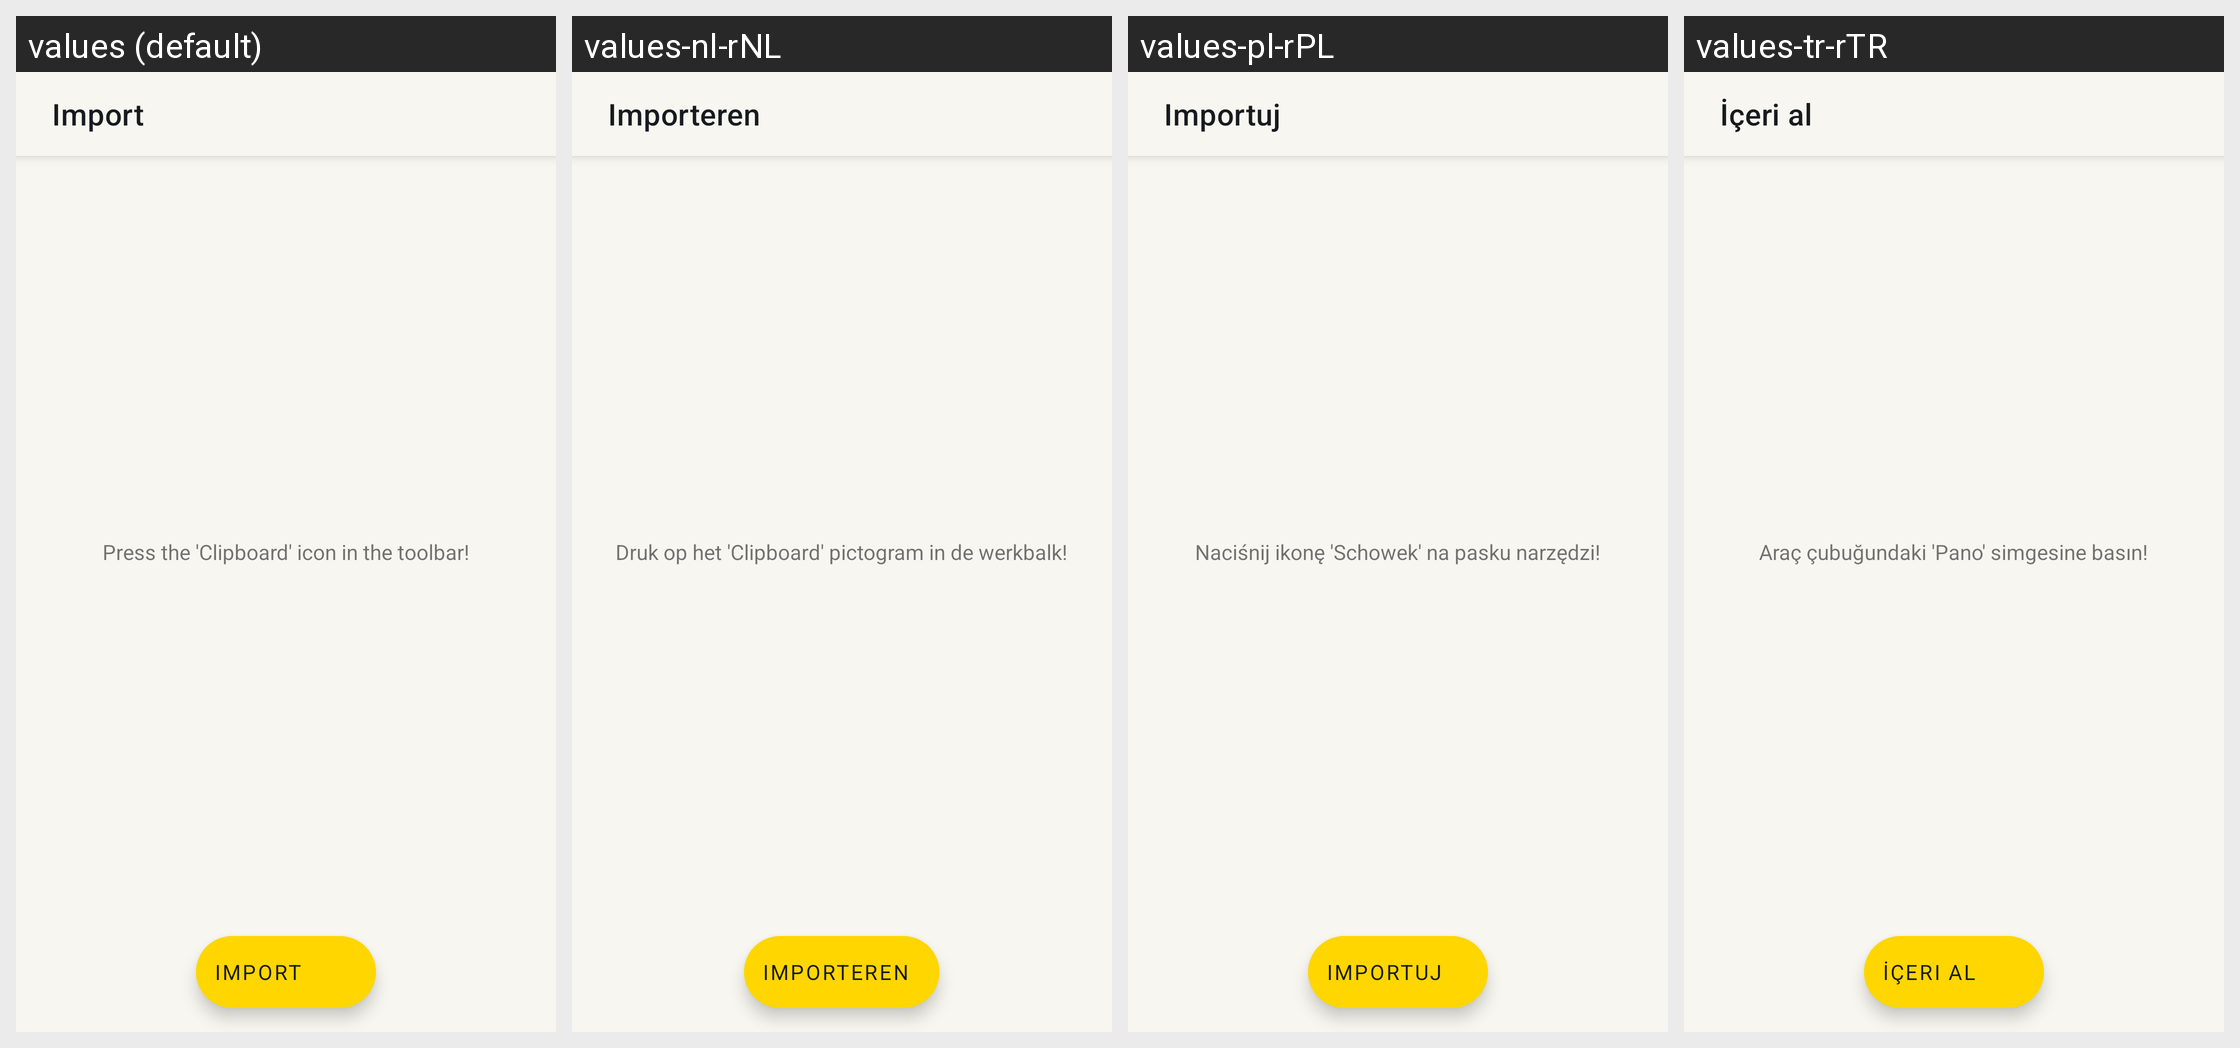

Translations of the strings shown on this Android screen, per locale in the grid:
Android screen res/layout/activity_import.xml rendered under 4 locales, left to right: values (default), values-nl-rNL, values-pl-rPL, values-tr-rTR. Device: Nexus 5 (rendered at 1080×1920; each locale shown at half size, 540×960, under a caption strip naming it); theme AccaTheme.DayNight.
Other locales in the repository, not shown: values-ar-rSA, values-cs-rCZ, values-de-rDE, values-el-rGR, values-es-rES, values-fr-rFR, values-hu-rHU, values-in-rID, values-it-rIT, values-ja-rJP, values-ko-rKR, values-pt-rBR, values-pt-rPT, values-si-rLK, values-uk-rUA, values-vi-rVN, values-zh-rCN, values-zh-rTW.
Strings drawn on this screen, with the default value and each locale's value (text and hints the layout hard-codes, and strings that could not be matched under every locale, appear in the picture but are not listed):

import_title
  values: Import
  values-nl-rNL: Importeren
  values-pl-rPL: Importuj
  values-tr-rTR: İçeri al

import_load_from_clipboard
  values: Press the 'Clipboard' icon in the toolbar!
  values-nl-rNL: Druk op het 'Clipboard' pictogram in de werkbalk!
  values-pl-rPL: Naciśnij ikonę 'Schowek' na pasku narzędzi!
  values-tr-rTR: Araç çubuğundaki 'Pano' simgesine basın!
